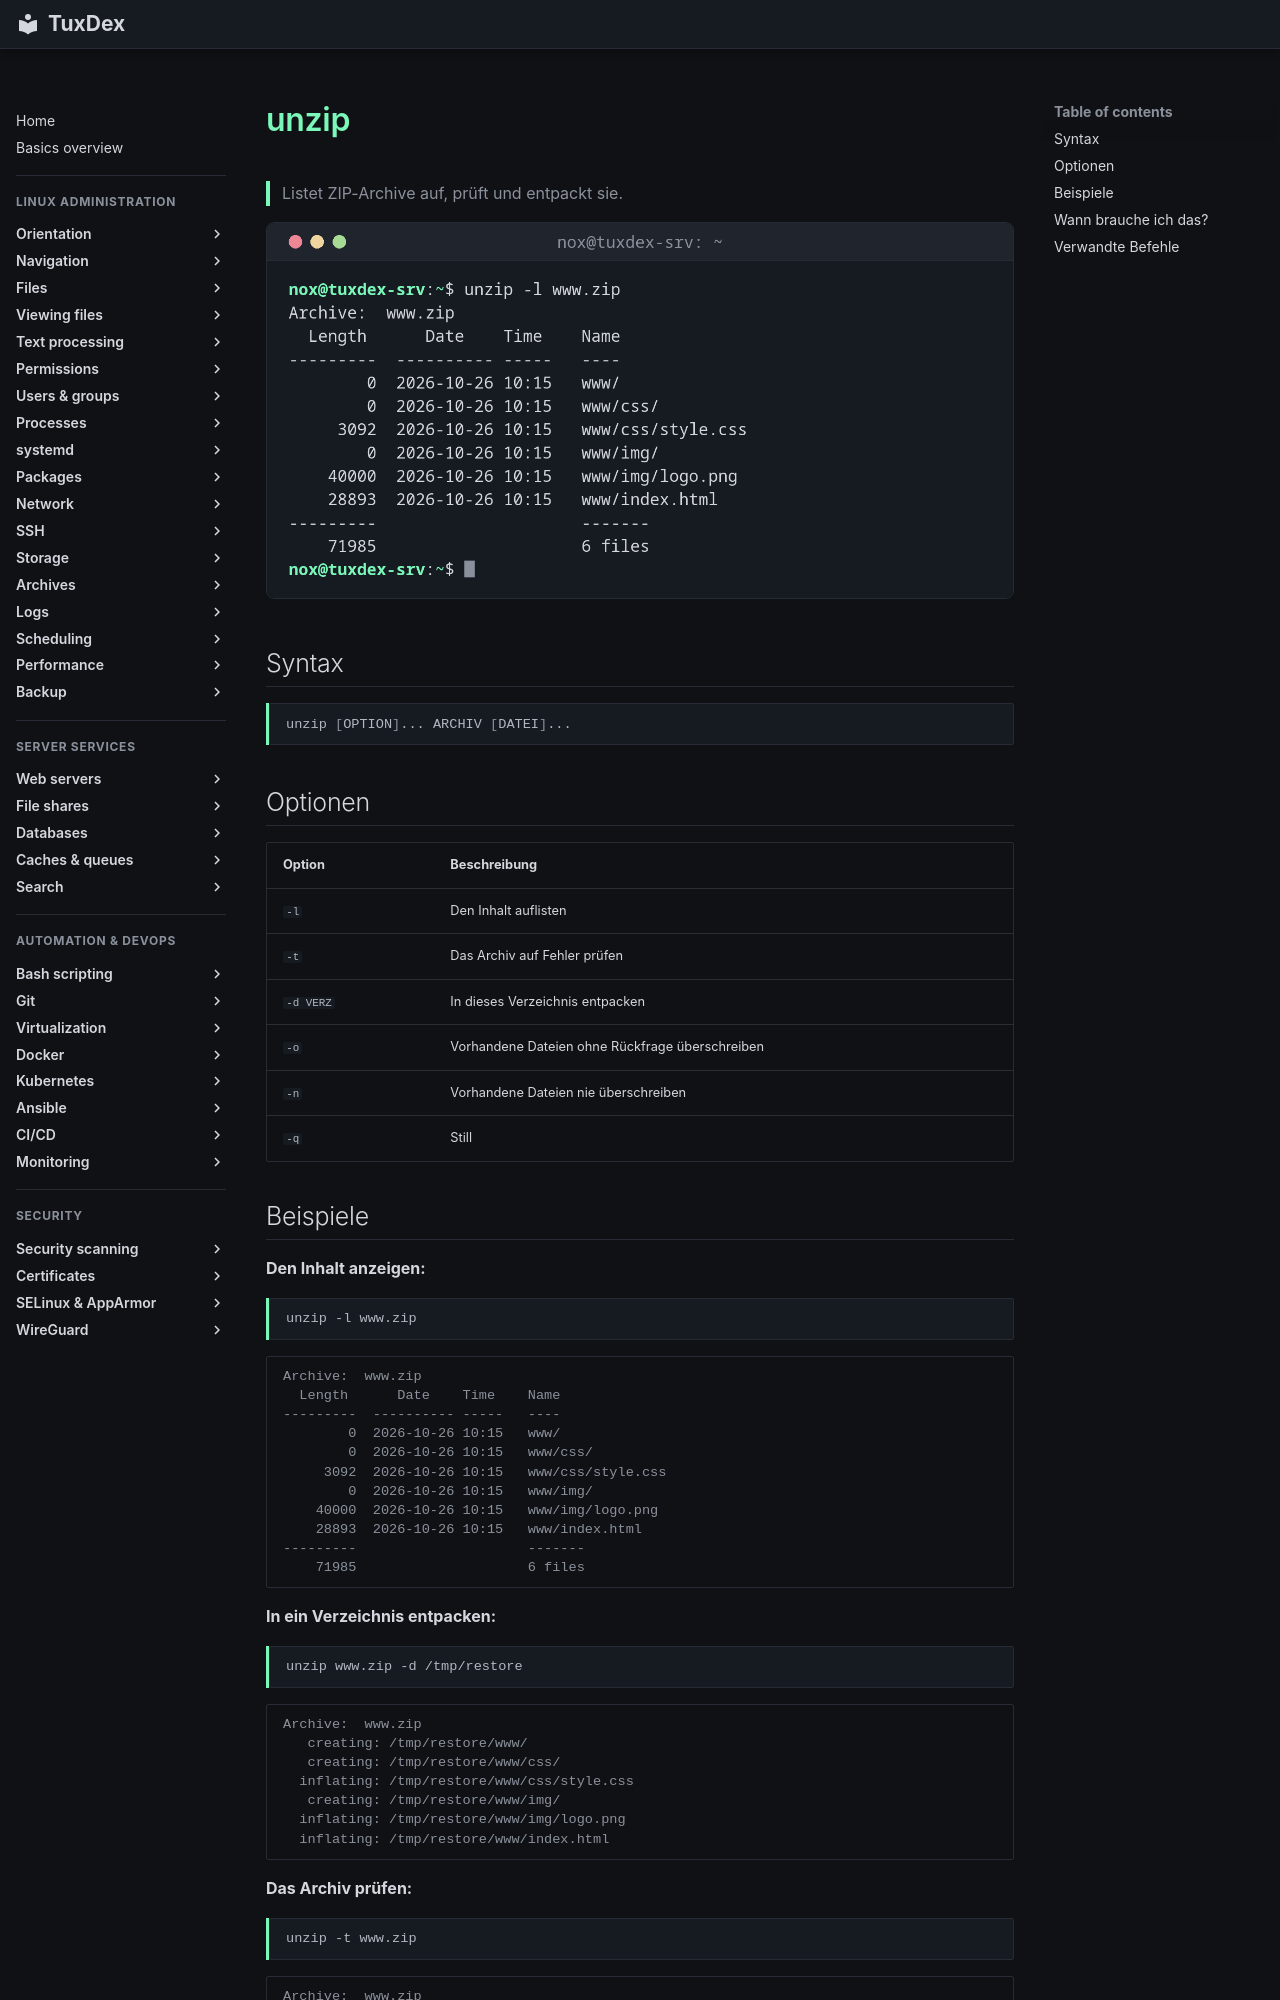

repository: Noxisan/tuxcodex · page: 14-archives/unzip.de/index.html · generator: mkdocs

# unzip

> Listet ZIP-Archive auf, prüft und entpackt sie.

![unzip output](../assets/screenshots/14-archives/unzip.png)

## Syntax

```bash
unzip [OPTION]... ARCHIV [DATEI]...
```

## Optionen

| Option | Beschreibung |
|--------|--------------|
| `-l` | Den Inhalt auflisten |
| `-t` | Das Archiv auf Fehler prüfen |
| `-d VERZ` | In dieses Verzeichnis entpacken |
| `-o` | Vorhandene Dateien ohne Rückfrage überschreiben |
| `-n` | Vorhandene Dateien nie überschreiben |
| `-q` | Still |

## Beispiele

**Den Inhalt anzeigen:**

```bash
unzip -l www.zip
```

```text
Archive:  www.zip
  Length      Date    Time    Name
---------  ---------- -----   ----
        0  2026-10-26 10:15   www/
        0  2026-10-26 10:15   www/css/
     3092  2026-10-26 10:15   www/css/style.css
        0  2026-10-26 10:15   www/img/
    40000  2026-10-26 10:15   www/img/logo.png
    28893  2026-10-26 10:15   www/index.html
---------                     -------
    71985                     6 files
```

**In ein Verzeichnis entpacken:**

```bash
unzip www.zip -d /tmp/restore
```

```text
Archive:  www.zip
   creating: /tmp/restore/www/
   creating: /tmp/restore/www/css/
  inflating: /tmp/restore/www/css/style.css
   creating: /tmp/restore/www/img/
  inflating: /tmp/restore/www/img/logo.png
  inflating: /tmp/restore/www/index.html
```

**Das Archiv prüfen:**

```bash
unzip -t www.zip
```

```text
Archive:  www.zip
    testing: www/                     OK
    testing: www/css/                 OK
    testing: www/css/style.css        OK
    testing: www/img/                 OK
    testing: www/img/logo.png         OK
    testing: www/index.html           OK
No errors detected in compressed data of www.zip.
```
